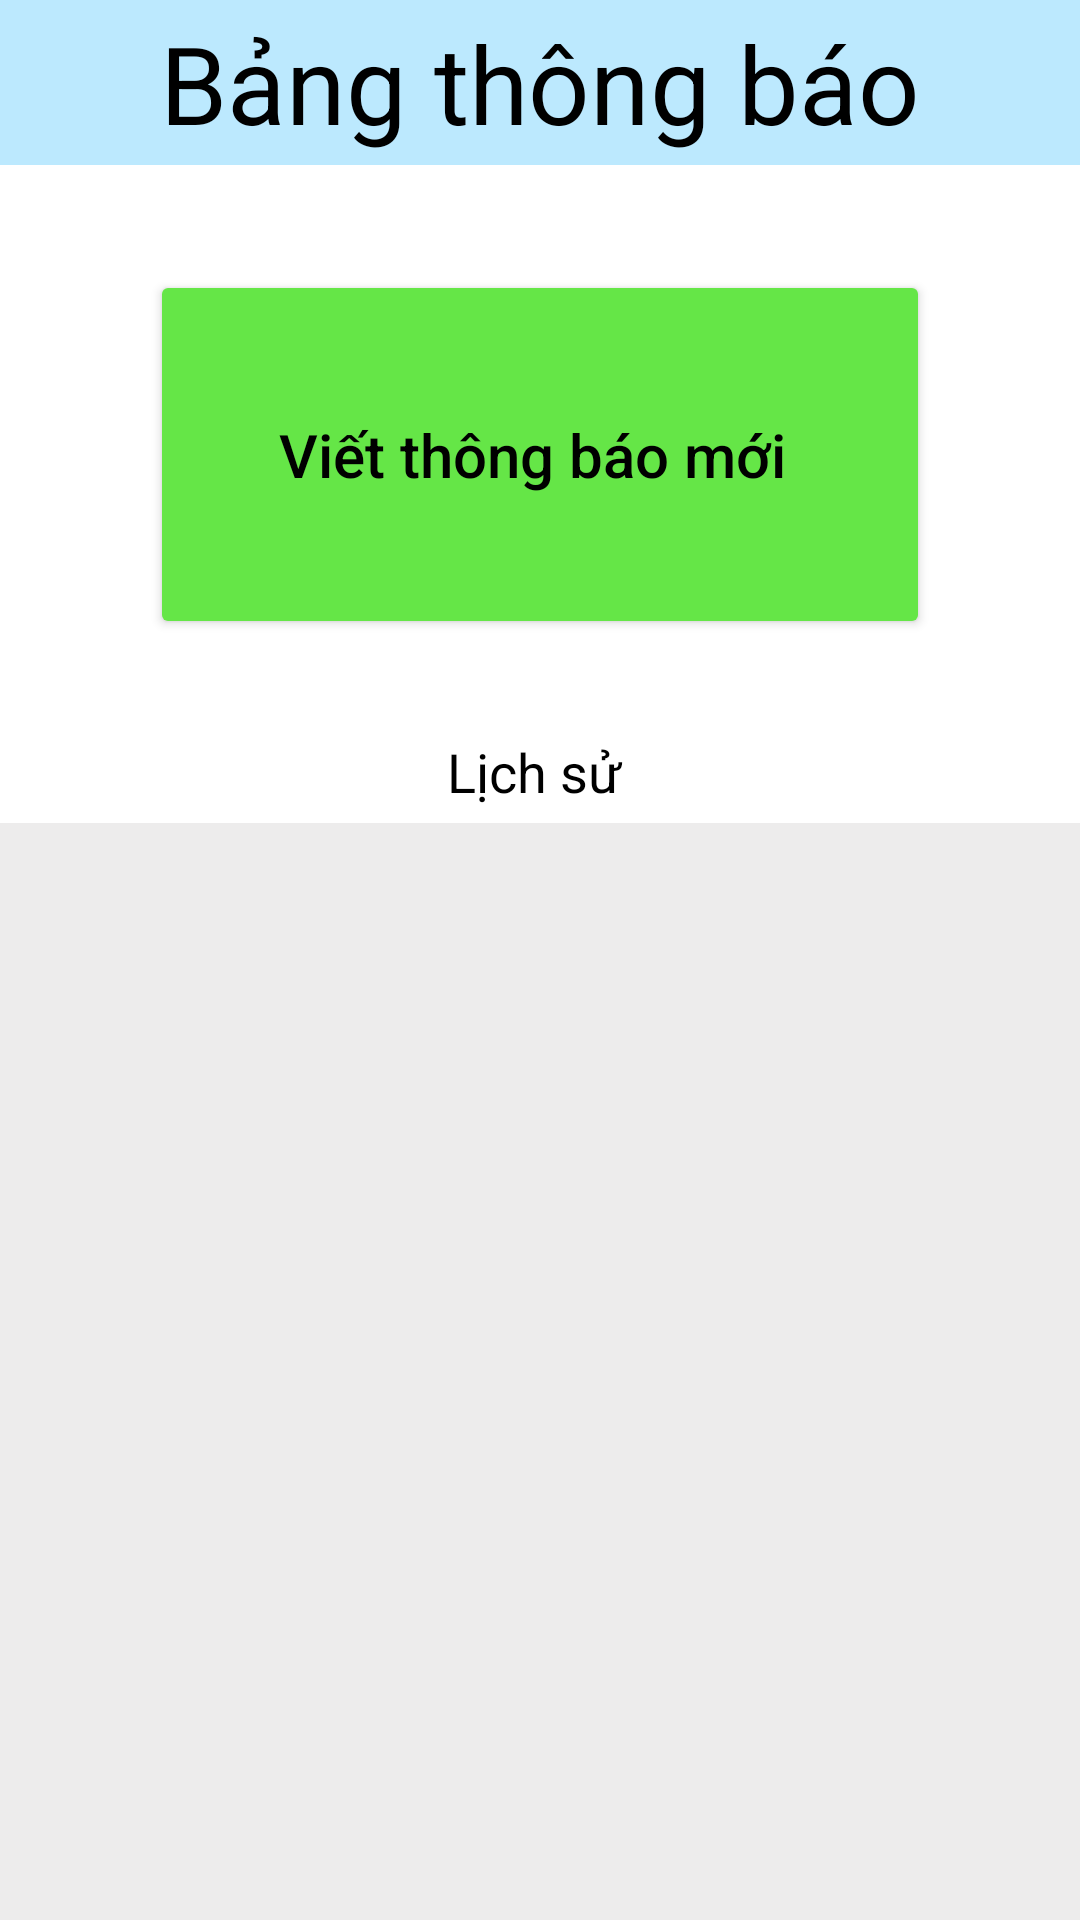

Android layout source for this screen:
<!-- AndroidManifest.xml: application theme Theme.KMA_Application -->
<!-- res/layout/activity_admin_notification.xml -->
<?xml version="1.0" encoding="utf-8"?>
<androidx.constraintlayout.widget.ConstraintLayout xmlns:android="http://schemas.android.com/apk/res/android"
    xmlns:app="http://schemas.android.com/apk/res-auto"
    xmlns:tools="http://schemas.android.com/tools"
    android:layout_width="match_parent"
    android:layout_height="match_parent"
    tools:context=".Activity.AdminNotificationActivity">

    <com.google.android.material.appbar.AppBarLayout
        android:id="@+id/appBarLayout"
        android:layout_width="match_parent"
        android:layout_height="55dp"
        android:layout_gravity="top"
        android:background="#bce9fe"
        android:contextClickable="true"
        tools:ignore="MissingConstraints">

            <TextView
                android:id="@+id/txtPageTitle"
                android:layout_width="match_parent"
                android:layout_height="match_parent"
                android:gravity="center_horizontal|center_vertical"
                android:text="Bảng thông báo"
                android:textAllCaps="false"
                android:textColor="#000000"
                android:textSize="36sp" />
    </com.google.android.material.appbar.AppBarLayout>

    <RelativeLayout
        android:layout_width="match_parent"
        android:layout_height="match_parent"
        android:layout_marginTop="55dp"
        android:gravity="center_horizontal"
        android:scrollbarSize="0dp"
        app:layout_constraintBottom_toBottomOf="parent"
        app:layout_constraintEnd_toEndOf="parent"
        app:layout_constraintStart_toStartOf="parent"
        app:layout_constraintTop_toBottomOf="@+id/appBarLayout">

        <Button
            android:id="@+id/buttonCreateNotification"
            android:layout_width="wrap_content"
            android:layout_height="123dp"
            android:layout_alignParentStart="true"
            android:layout_alignParentTop="true"
            android:layout_alignParentEnd="true"
            android:layout_marginStart="50dp"
            android:layout_marginTop="35dp"
            android:layout_marginEnd="50dp"
            android:backgroundTint="#65E647"
            android:drawableLeft="@drawable/edit_file_100px"
            android:insetTop="0dp"
            android:insetBottom="0dp"
            android:paddingLeft="0dp"
            android:paddingTop="0dp"
            android:paddingRight="0dp"
            android:paddingBottom="0dp"
            android:scrollbarSize="0dp"
            android:text="Viết thông báo mới "
            android:textAllCaps="false"
            android:textColor="#000000"
            android:textColorLink="#FFFFFF"
            android:textSize="20sp"
            app:cornerRadius="10dp"
            app:iconPadding="0dp"
            app:iconTint="#FFFFFF" />

        <TextView
            android:id="@+id/txtHistory"
            android:layout_width="120dp"
            android:layout_height="wrap_content"
            android:layout_below="@+id/buttonCreateNotification"
            android:layout_alignParentStart="true"
            android:layout_alignParentEnd="true"
            android:layout_marginStart="120dp"
            android:layout_marginTop="32dp"
            android:layout_marginEnd="120dp"
            android:gravity="center_horizontal"
            android:text="Lịch sử "
            android:textAllCaps="false"
            android:textColor="#000000"
            android:textSize="18sp" />

        <ListView
            android:id="@+id/listViewHistory"
            android:layout_width="match_parent"
            android:layout_height="516dp"
            android:layout_below="@+id/txtHistory"
            android:layout_marginTop="5dp"
            android:background="#EDECEC"
            android:cacheColorHint="#FFFFFF" />
    </RelativeLayout>

</androidx.constraintlayout.widget.ConstraintLayout>
<!-- resources referenced by this layout -->
<resources>
  <style name="Theme.KMA_Application" parent="Theme.MaterialComponents.DayNight.NoActionBar">
          
          <item name="colorPrimary">@color/purple_500</item>
          <item name="colorPrimaryVariant">@color/purple_700</item>
          <item name="colorOnPrimary">@color/white</item>
          
          <item name="colorSecondary">@color/teal_200</item>
          <item name="colorSecondaryVariant">@color/teal_700</item>
          <item name="colorOnSecondary">@color/black</item>
          
          <item name="android:statusBarColor" tools:targetApi="l">?attr/colorPrimaryVariant</item>
          
      </style>
  <color name="purple_500">#FF6200EE</color>
  <color name="purple_700">#FF3700B3</color>
  <color name="white">#FFFFFFFF</color>
  <color name="teal_200">#FF03DAC5</color>
  <color name="teal_700">#FF018786</color>
  <color name="black">#FF000000</color>
</resources>
